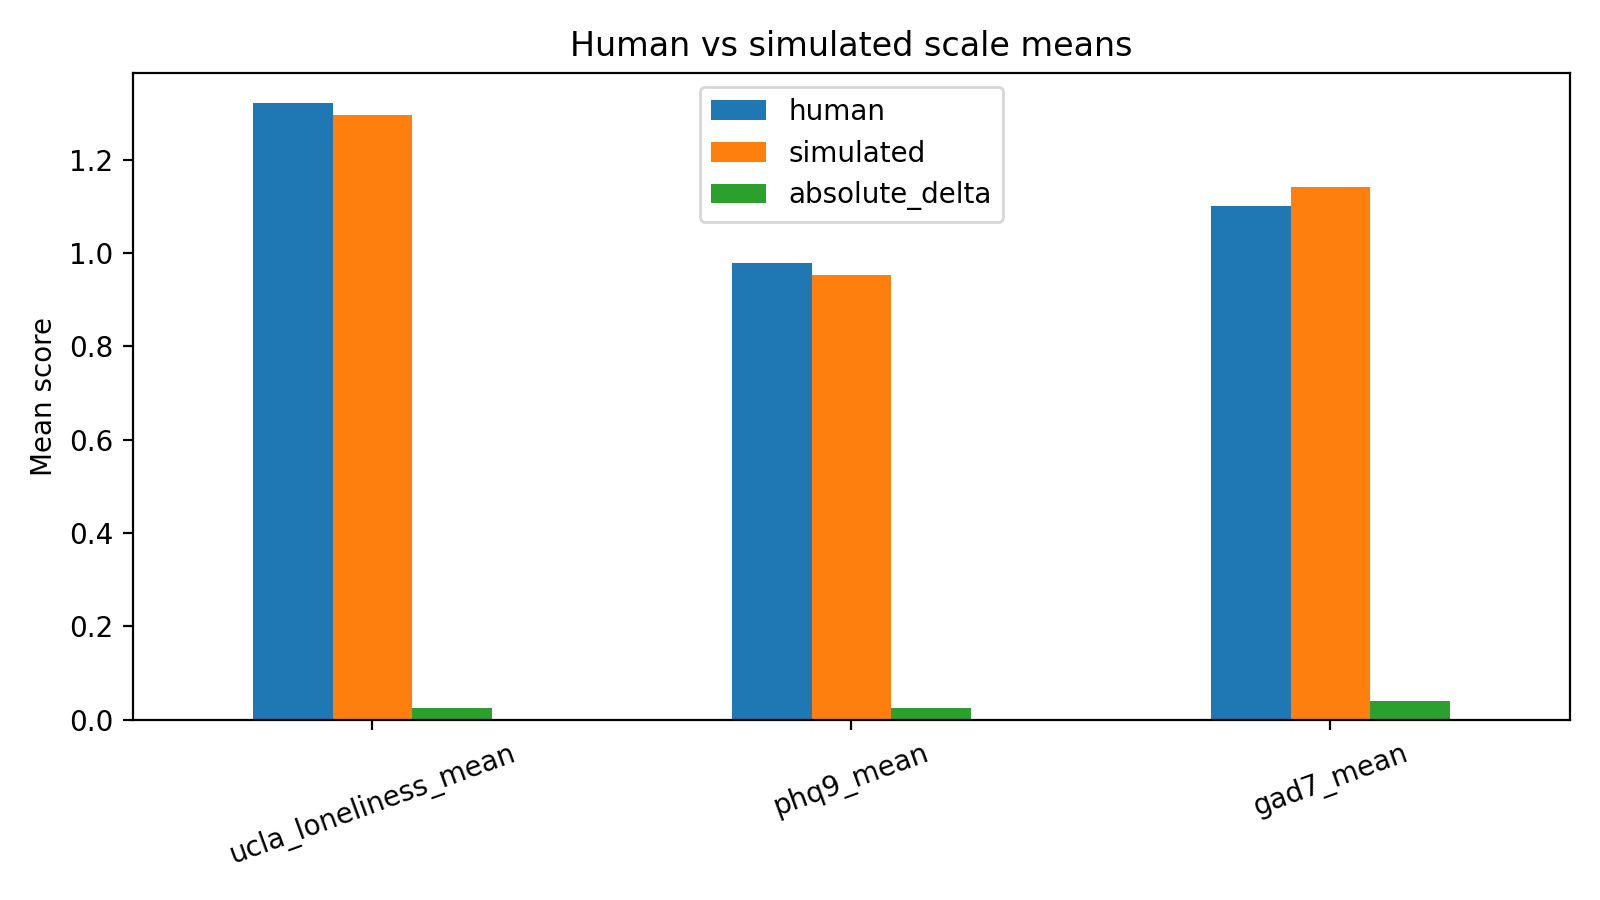

Data behind this chart, as committed beside it:
scale, human, simulated, absolute_delta
ucla_loneliness_mean, 1.32, 1.295, 0.025
phq9_mean, 0.9778, 0.9528, 0.025
gad7_mean, 1.1, 1.141, 0.04107
